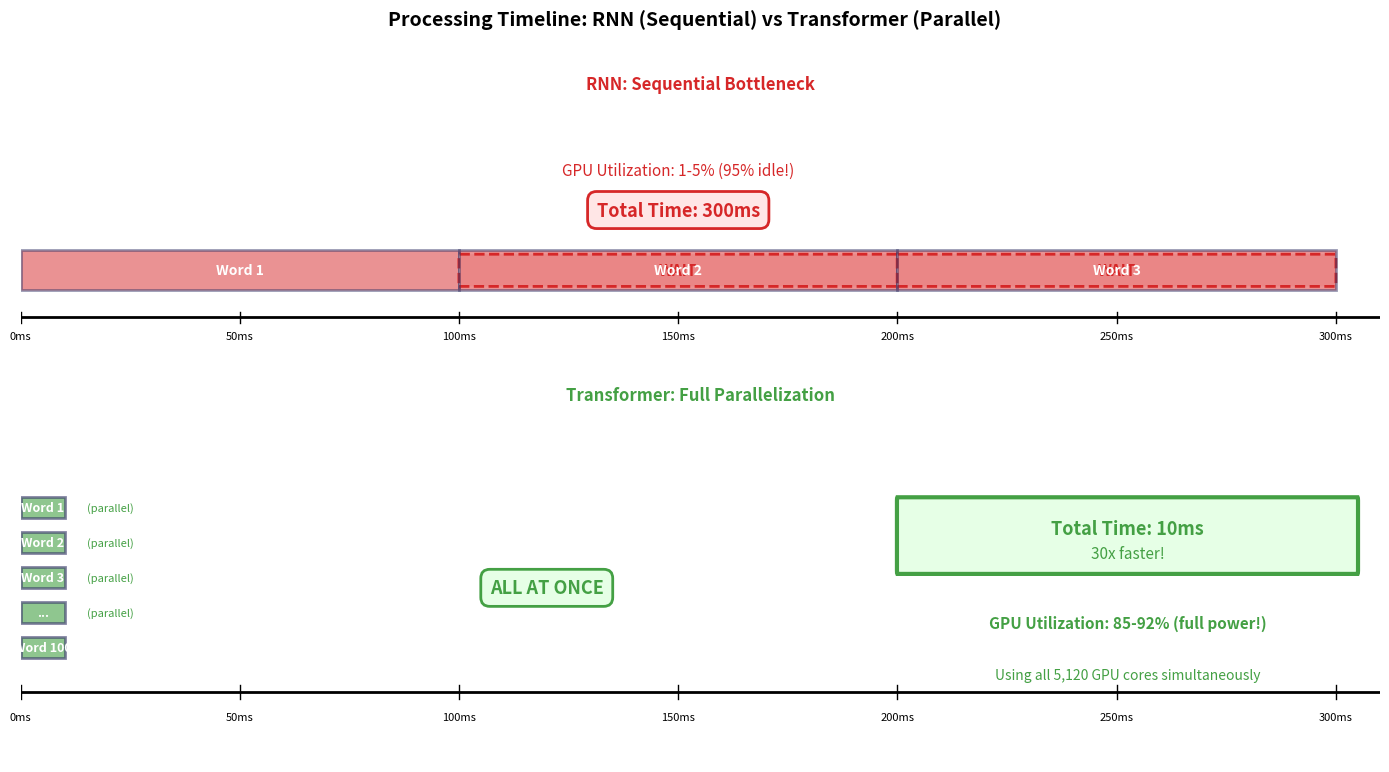

Here is the Python script that generated this plot: (Note: this script raises an exception after producing the figure.)
"""
Generate Processing Timeline Comparison
Week 5 Transformers - For Slide 20 (Why This Solves Speed)
Gantt-style timeline showing RNN sequential vs Transformer parallel
"""

import matplotlib.pyplot as plt
import matplotlib.patches as mpatches
from matplotlib.patches import FancyBboxPatch, Rectangle, FancyArrowPatch
import numpy as np

# Template colors
COLOR_MAIN = '#333366'
COLOR_RED = '#D62728'
COLOR_GREEN = '#44A044'
COLOR_LIGHT_BG = '#F0F0F0'

# Create figure
fig, (ax_top, ax_bottom) = plt.subplots(2, 1, figsize=(14, 8),
                                         gridspec_kw={'height_ratios': [1, 1.3]})
fig.patch.set_facecolor('white')
fig.suptitle('Processing Timeline: RNN (Sequential) vs Transformer (Parallel)', fontsize=14, fontweight='bold', y=0.96)

# TOP PANEL: RNN Sequential Processing
ax_top.set_xlim(0, 310)
ax_top.set_ylim(0, 10)
ax_top.axis('off')
ax_top.set_title('RNN: Sequential Bottleneck', fontsize=12, fontweight='bold',
                  color=COLOR_RED, pad=10)

# Timeline axis
ax_top.plot([0, 310], [2, 2], 'k-', linewidth=2)
for t in range(0, 310, 50):
    ax_top.plot([t, t], [1.8, 2.2], 'k-', linewidth=1)
    ax_top.text(t, 1.3, f'{t}ms', ha='center', va='center', fontsize=8)

# Sequential processing blocks
words_rnn = ['Word 1', 'Word 2', 'Word 3']
times_start = [0, 100, 200]
for i, (word, start) in enumerate(zip(words_rnn, times_start)):
    # Processing block (100ms each)
    block = Rectangle((start, 3), 100, 1.5, facecolor=COLOR_RED,
                     edgecolor=COLOR_MAIN, linewidth=2, alpha=0.5)
    ax_top.add_patch(block)
    ax_top.text(start + 50, 3.75, word, ha='center', va='center',
                fontsize=10, fontweight='bold', color='white')

    # WAIT label between blocks
    if i < len(words_rnn) - 1:
        wait_box = FancyBboxPatch((start + 100, 3.2), 100, 1.1,
                                  boxstyle="round,pad=0.05",
                                  facecolor='#FFE6E6', edgecolor=COLOR_RED,
                                  linewidth=2, linestyle='dashed')
        ax_top.add_patch(wait_box)
        ax_top.text(start + 150, 3.75, 'WAIT', ha='center', va='center',
                    fontsize=11, fontweight='bold', color=COLOR_RED)

# Total time annotation
ax_top.text(150, 6, 'Total Time: 300ms', ha='center', va='center',
            fontsize=13, fontweight='bold', color=COLOR_RED,
            bbox=dict(boxstyle='round,pad=0.5', facecolor='#FFE6E6', edgecolor=COLOR_RED, linewidth=2))

# GPU utilization
ax_top.text(150, 7.5, 'GPU Utilization: 1-5% (95% idle!)', ha='center', va='center',
            fontsize=11, color=COLOR_RED, style='italic')

# BOTTOM PANEL: Transformer Parallel Processing
ax_bottom.set_xlim(0, 310)
ax_bottom.set_ylim(0, 10)
ax_bottom.axis('off')
ax_bottom.set_title('Transformer: Full Parallelization', fontsize=12, fontweight='bold',
                     color=COLOR_GREEN, pad=10)

# Timeline axis
ax_bottom.plot([0, 310], [2, 2], 'k-', linewidth=2)
for t in range(0, 310, 50):
    ax_bottom.plot([t, t], [1.8, 2.2], 'k-', linewidth=1)
    ax_bottom.text(t, 1.3, f'{t}ms', ha='center', va='center', fontsize=8)

# Parallel processing (all at once, 10ms each)
words_transformer = ['Word 1', 'Word 2', 'Word 3', '...', 'Word 100']
y_positions = [7, 6, 5, 4, 3]
for i, (word, y) in enumerate(zip(words_transformer, y_positions)):
    # All start at time 0, finish at time 10
    block = Rectangle((0, y), 10, 0.6, facecolor=COLOR_GREEN,
                     edgecolor=COLOR_MAIN, linewidth=2, alpha=0.6)
    ax_bottom.add_patch(block)
    ax_bottom.text(5, y + 0.3, word, ha='center', va='center',
                   fontsize=9, fontweight='bold', color='white')

    # PARALLEL label
    if i < len(words_transformer) - 1:
        ax_bottom.text(15, y + 0.3, '(parallel)', ha='left', va='center',
                       fontsize=8, style='italic', color=COLOR_GREEN)

# ALL AT ONCE annotation
ax_bottom.text(120, 5, 'ALL AT ONCE', ha='center', va='center',
               fontsize=13, fontweight='bold', color=COLOR_GREEN,
               bbox=dict(boxstyle='round,pad=0.5', facecolor='#E6FFE6', edgecolor=COLOR_GREEN, linewidth=2))

# Total time annotation
total_box = FancyBboxPatch((200, 5.5), 105, 2,
                           boxstyle="round,pad=0.1",
                           facecolor='#E6FFE6', edgecolor=COLOR_GREEN, linewidth=3)
ax_bottom.add_patch(total_box)
ax_bottom.text(252.5, 6.7, 'Total Time: 10ms', ha='center', va='center',
               fontsize=13, fontweight='bold', color=COLOR_GREEN)
ax_bottom.text(252.5, 6.0, '30x faster!', ha='center', va='center',
               fontsize=11, color=COLOR_GREEN)

# GPU utilization
ax_bottom.text(252.5, 4, 'GPU Utilization: 85-92% (full power!)', ha='center', va='center',
               fontsize=11, fontweight='bold', color=COLOR_GREEN, style='italic')

# GPU cores visualization
ax_bottom.text(252.5, 2.5, 'Using all 5,120 GPU cores simultaneously', ha='center', va='center',
               fontsize=10, color=COLOR_GREEN)

plt.tight_layout(rect=[0, 0, 1, 0.94])

# Save figure
output_path = '../figures/sr_22_processing_timeline.pdf'
plt.savefig(output_path, dpi=300, bbox_inches='tight', facecolor='white')
print(f'Saved: {output_path}')

plt.close()
